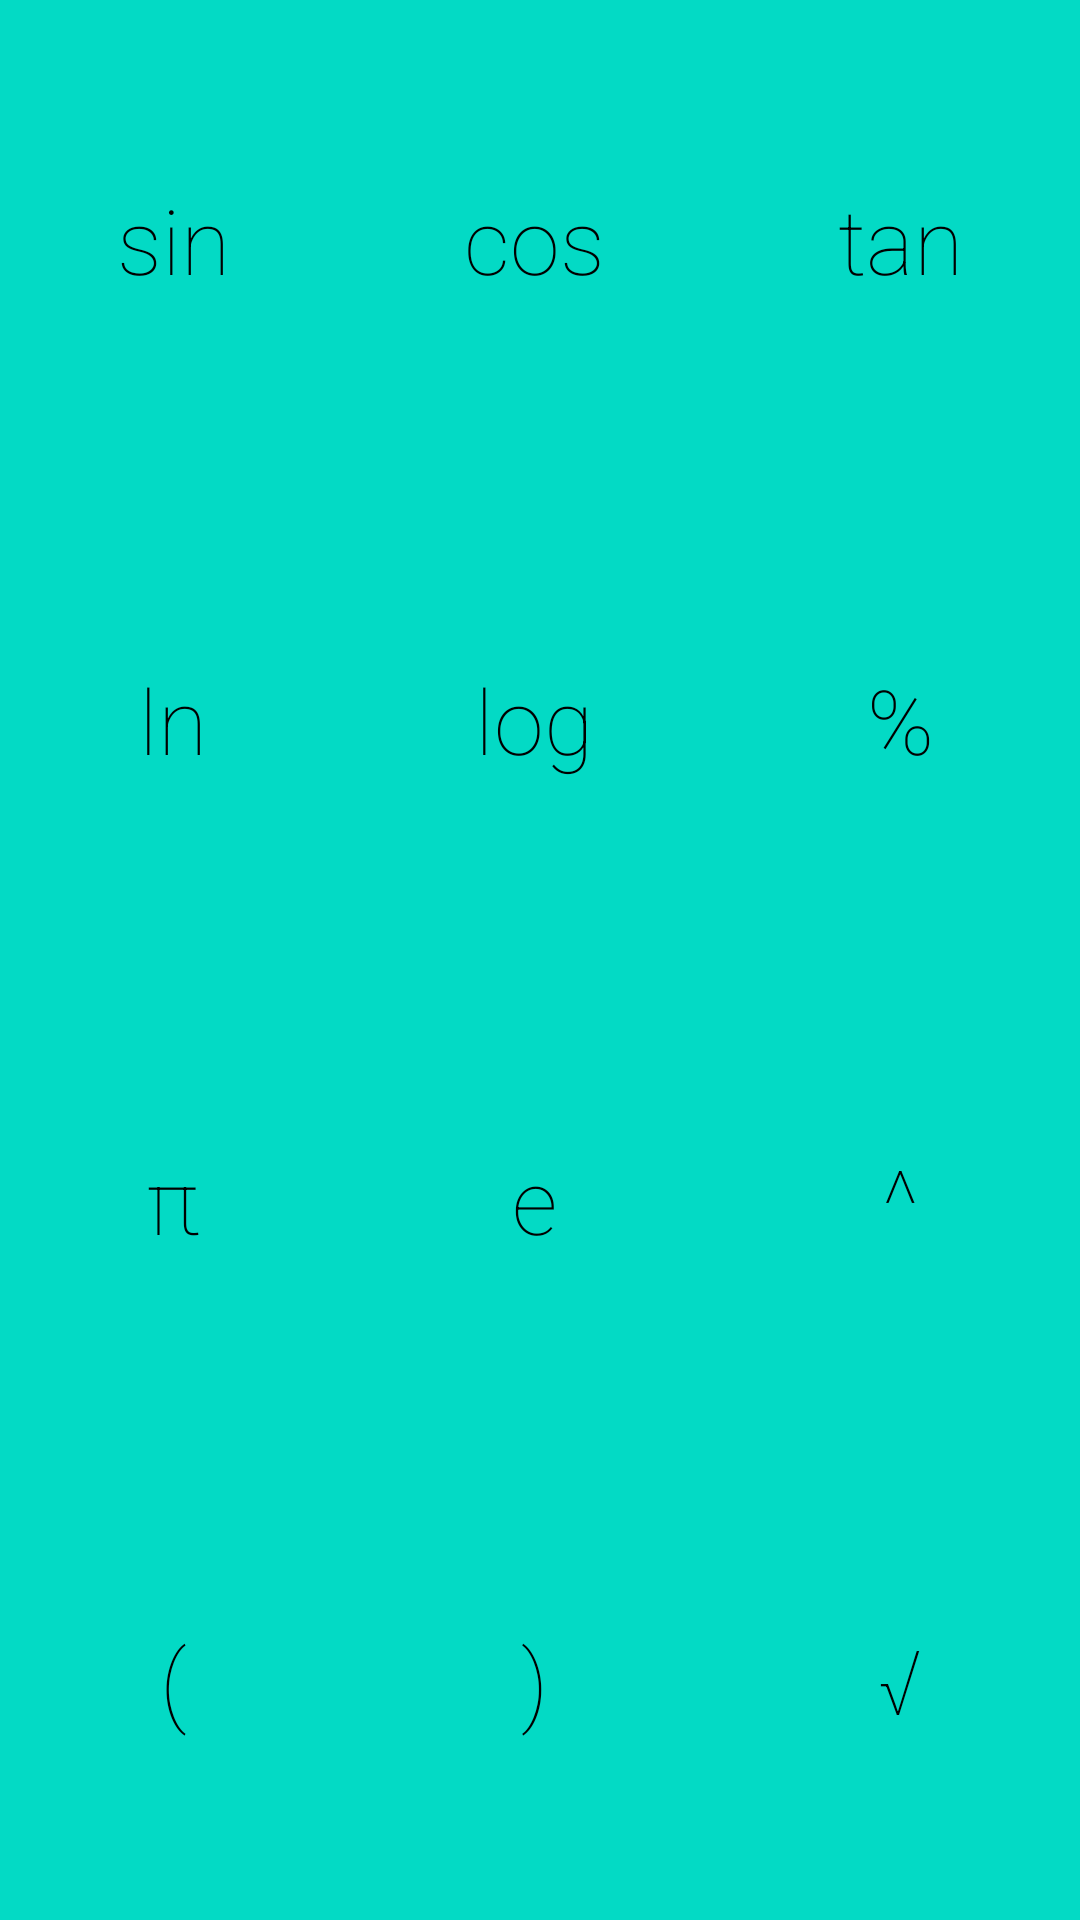

Android layout source for this screen:
<!-- AndroidManifest.xml: application theme Theme.SimpleCalculator1 -->
<!-- res/layout/fragment_other_fuction.xml -->
<?xml version="1.0" encoding="utf-8"?>
<androidx.constraintlayout.widget.ConstraintLayout xmlns:android="http://schemas.android.com/apk/res/android"
    xmlns:tools="http://schemas.android.com/tools"
    android:layout_width="match_parent"
    android:layout_height="match_parent"
    xmlns:app="http://schemas.android.com/apk/res-auto"
    tools:context=".OtherFunctionFragment">
    <GridLayout
        android:id="@+id/grid_layout_for_more_functions"
        android:layout_width="match_parent"
        app:layout_constraintHorizontal_weight="1"
        app:layout_constraintVertical_weight="1"
        android:layout_height="match_parent"
        android:background="@color/teal_200"
        android:columnCount="3"
        app:layout_constraintVertical_bias="0.0">

        <TextView
            android:id="@+id/sin_txt"
            style="@style/StyleForOtherFunctions"
            android:text="sin" />

        <TextView
            android:id="@+id/cos_txt"
            style="@style/StyleForOtherFunctions"
            android:text="cos" />

        <TextView
            android:id="@+id/tan_txt"
            style="@style/StyleForOtherFunctions"
            android:text="tan" />

        <TextView
            android:id="@+id/ln_txt"
            style="@style/StyleForOtherFunctions"
            android:text="ln" />

        <TextView
            android:id="@+id/log_txt"
            style="@style/StyleForOtherFunctions"
            android:text="log" />

        <TextView
            android:id="@+id/percent_txt"
            style="@style/StyleForOtherFunctions"
            android:text="%" />


        <TextView
            android:id="@+id/pi_txt"
            style="@style/StyleForOtherFunctions"
            android:text="π" />

        <TextView
            android:id="@+id/e_txt"
            style="@style/StyleForOtherFunctions"
            android:text="е" />

        <TextView
            android:id="@+id/power_txt"
            style="@style/StyleForOtherFunctions"
            android:text="^" />

        <TextView
            android:id="@+id/open_bracket_txt"
            style="@style/StyleForOtherFunctions"
            android:text="(" />


        <TextView
            android:id="@+id/close_bracket_txt"
            style="@style/StyleForOtherFunctions"
            android:text=")" />

        <TextView
            android:id="@+id/root_txt"
            style="@style/StyleForOtherFunctions"
            android:text="√" />


    </GridLayout>


</androidx.constraintlayout.widget.ConstraintLayout>
<!-- resources referenced by this layout -->
<resources>
  <color name="teal_200">#FF03DAC5</color>
  <style name="StyleForOtherFunctions">
          <item name="android:gravity">center</item>
          <item name="android:backgroundTint">@color/teal_200</item>
          <item name="fontFamily">sans-serif-thin</item>
          <item name="android:layout_columnWeight">1</item>
          <item name="android:layout_rowWeight">1</item>
          <item name="android:textColor">@color/black</item>
          <item name="android:background">?attr/selectableItemBackgroundBorderless</item>
          <item name="android:textSize">30sp</item>
      </style>
  <style name="Theme.SimpleCalculator1" parent="Theme.MaterialComponents.DayNight.NoActionBar">
          
          <item name="colorPrimary">@color/purple_500</item>
          <item name="colorPrimaryVariant">@color/white</item>
          <item name="colorOnPrimary">@color/white</item>
          
          <item name="colorSecondary">@color/teal_200</item>
          <item name="colorSecondaryVariant">@color/teal_700</item>
          <item name="colorOnSecondary">@color/black</item>
          
          <item name="android:statusBarColor" tools:targetApi="l">?attr/colorPrimaryVariant</item>
          
      </style>
  <color name="black">#FF000000</color>
  <color name="purple_500">#FF6200EE</color>
  <color name="white">#FFFFFFFF</color>
  <color name="teal_700">#FF018786</color>
</resources>
